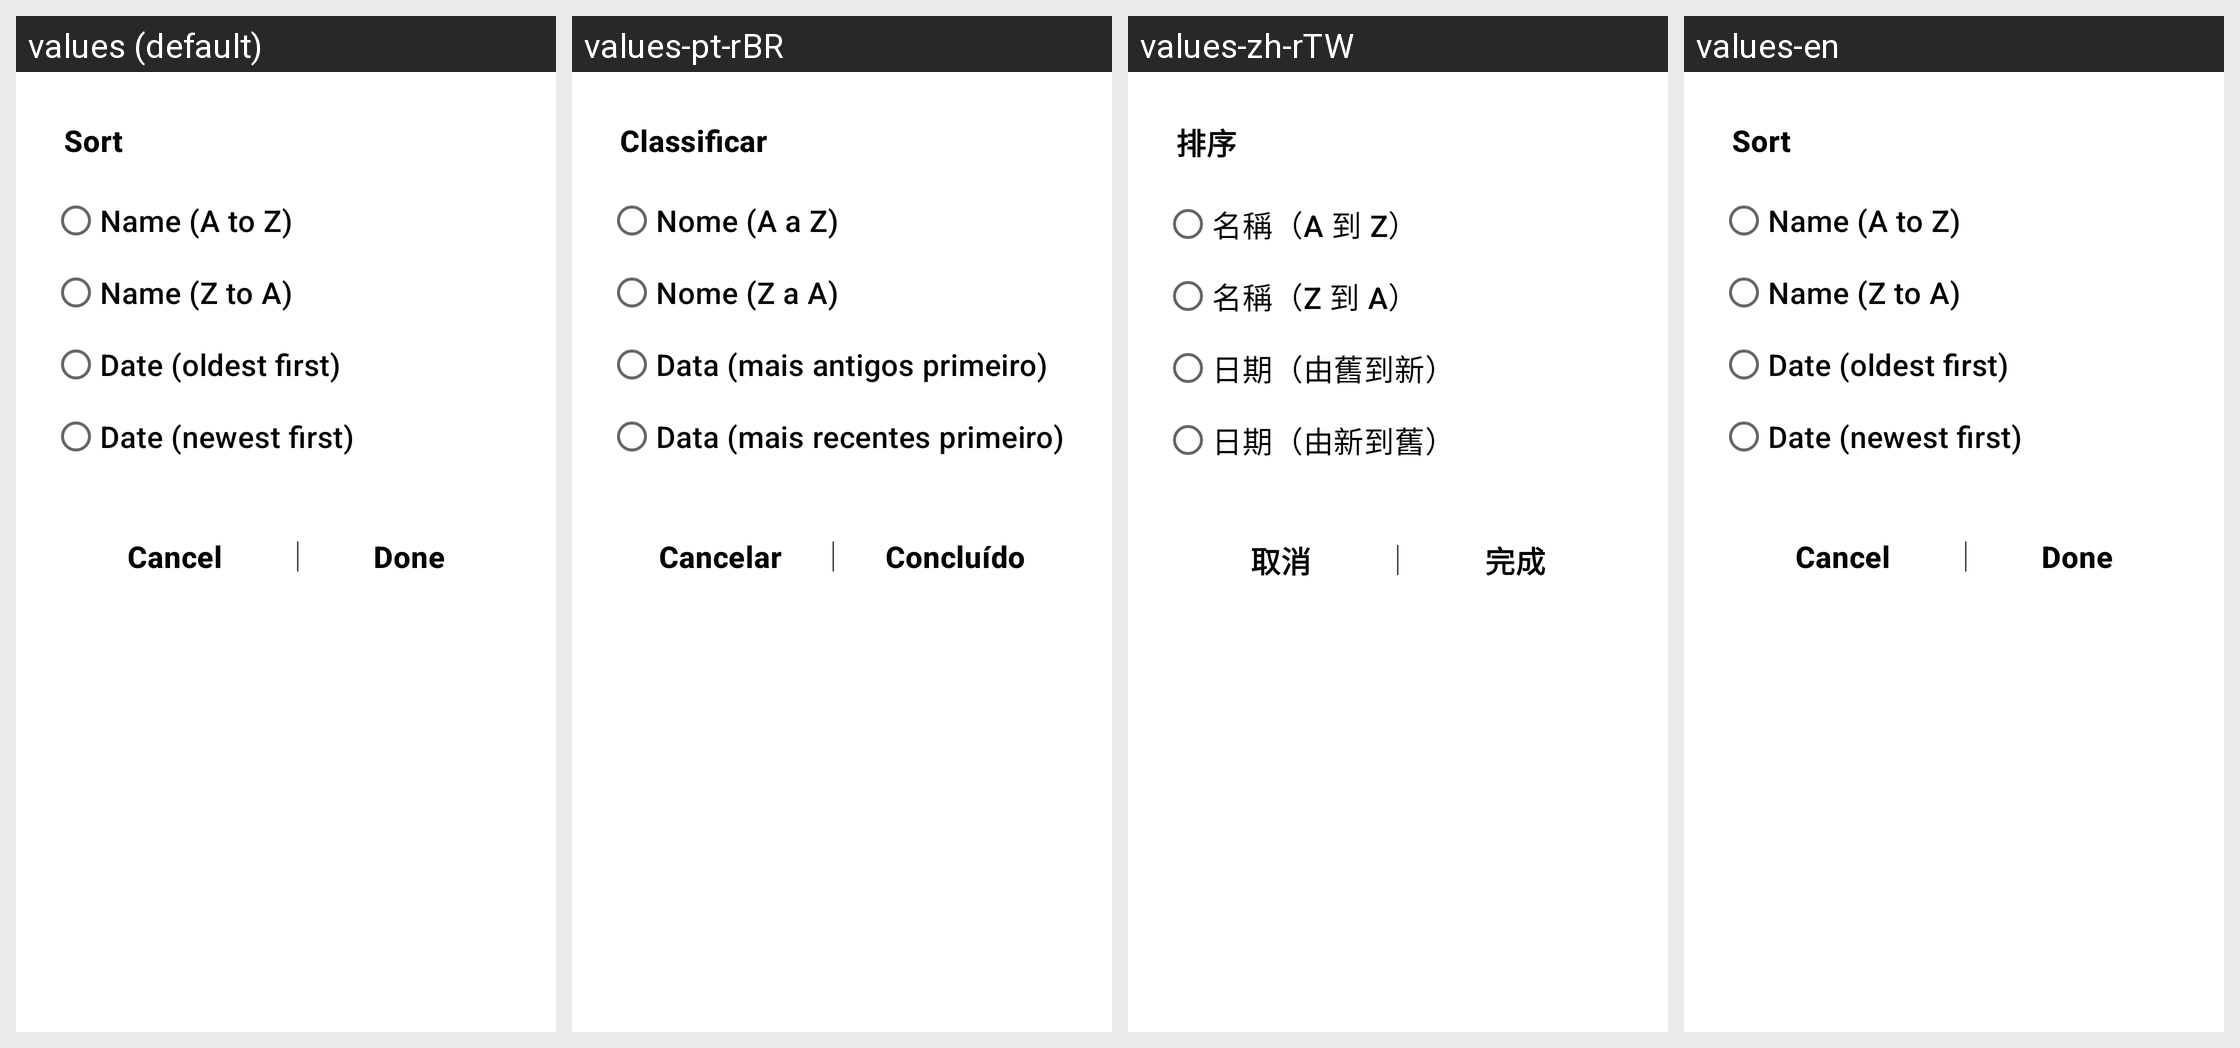

The same Android screen rendered under several of its app's locales, left to right. List the strings drawn on it with the default value and each locale's translation.
Android screen res/layout/dialog_sorting.xml rendered under 4 locales, left to right: values (default), values-pt-rBR, values-zh-rTW, values-en. Device: Nexus 5 (rendered at 1080×1920; each locale shown at half size, 540×960, under a caption strip naming it); theme Theme.PhotoRecord.NoActionBar.
Other locales in the repository, not shown: values-es, values-ja, values-ko.
Strings drawn on this screen, with the default value and each locale's value (text and hints the layout hard-codes, and strings that could not be matched under every locale, appear in the picture but are not listed):

menu_sort
  values: Sort
  values-pt-rBR: Classificar
  values-zh-rTW: 排序
  values-en: Sort

sortdlg_sortby_label_1
  values: Name (A to Z)
  values-pt-rBR: Nome (A a Z)
  values-zh-rTW: 名稱（A 到 Z）
  values-en: Name (A to Z)

sortdlg_sortby_label_2
  values: Name (Z to A)
  values-pt-rBR: Nome (Z a A)
  values-zh-rTW: 名稱（Z 到 A）
  values-en: Name (Z to A)

sortdlg_sortby_label_3
  values: Date (oldest first)
  values-pt-rBR: Data (mais antigos primeiro)
  values-zh-rTW: 日期（由舊到新）
  values-en: Date (oldest first)

sortdlg_sortby_label_4
  values: Date (newest first)
  values-pt-rBR: Data (mais recentes primeiro)
  values-zh-rTW: 日期（由新到舊）
  values-en: Date (newest first)

all_cancel
  values: Cancel
  values-pt-rBR: Cancelar
  values-zh-rTW: 取消
  values-en: Cancel

all_complete
  values: Done
  values-pt-rBR: Concluído
  values-zh-rTW: 完成
  values-en: Done
